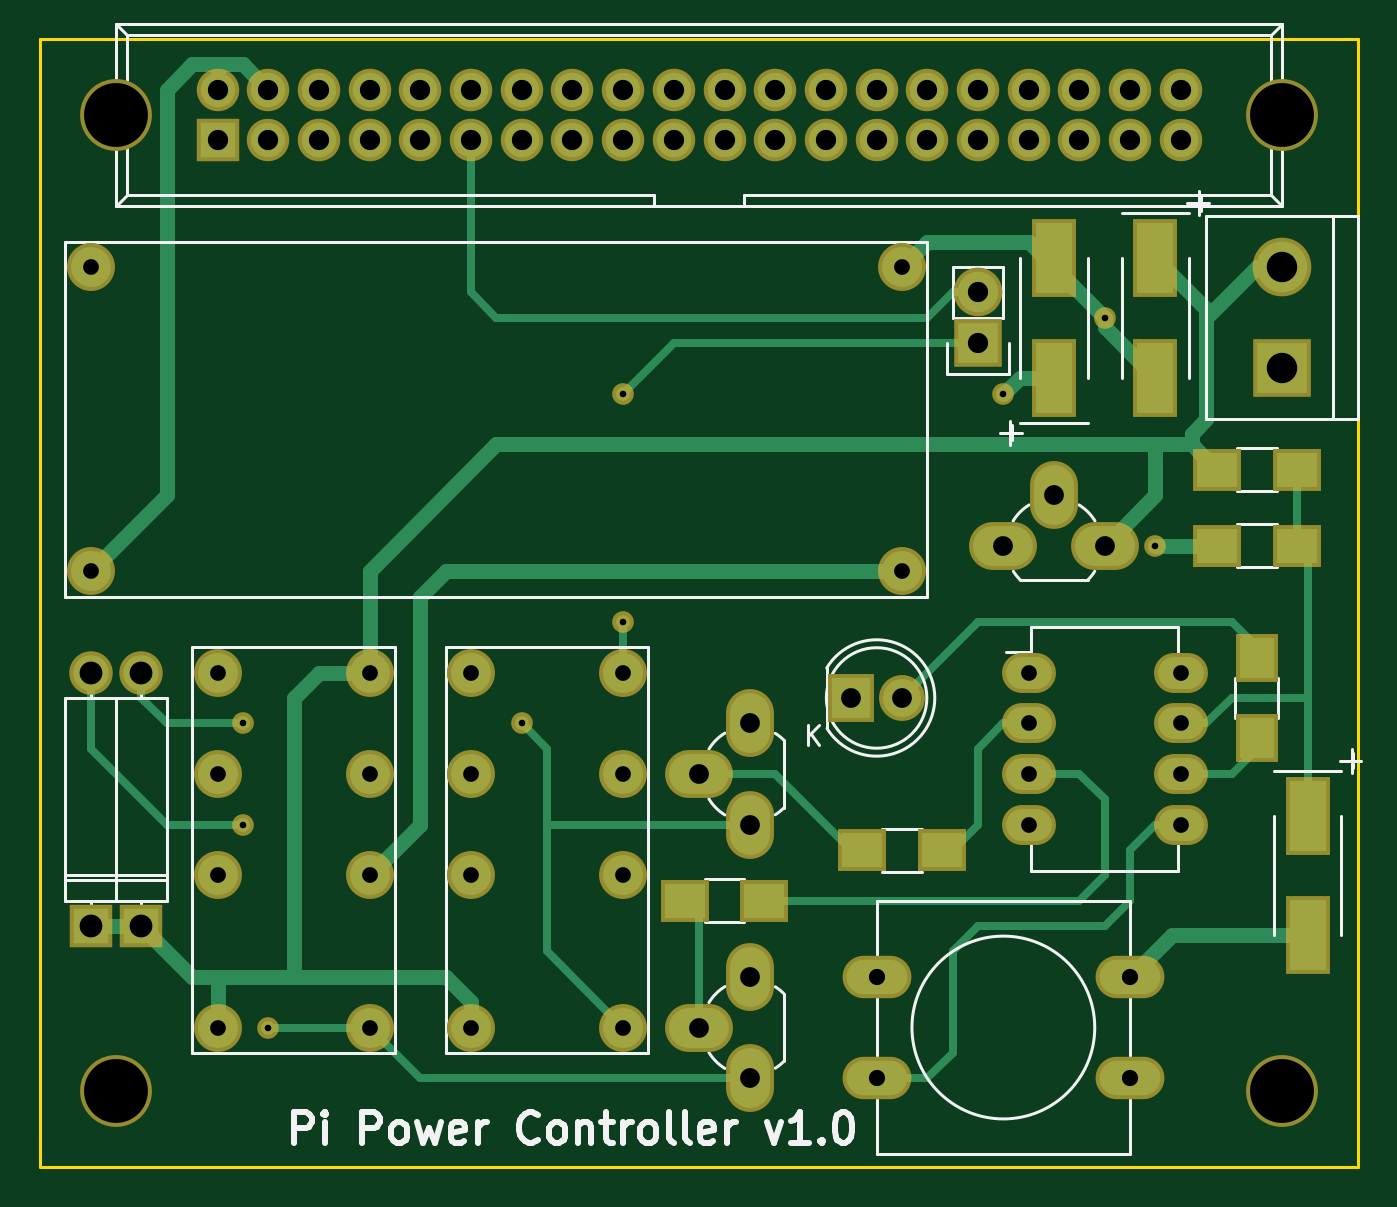
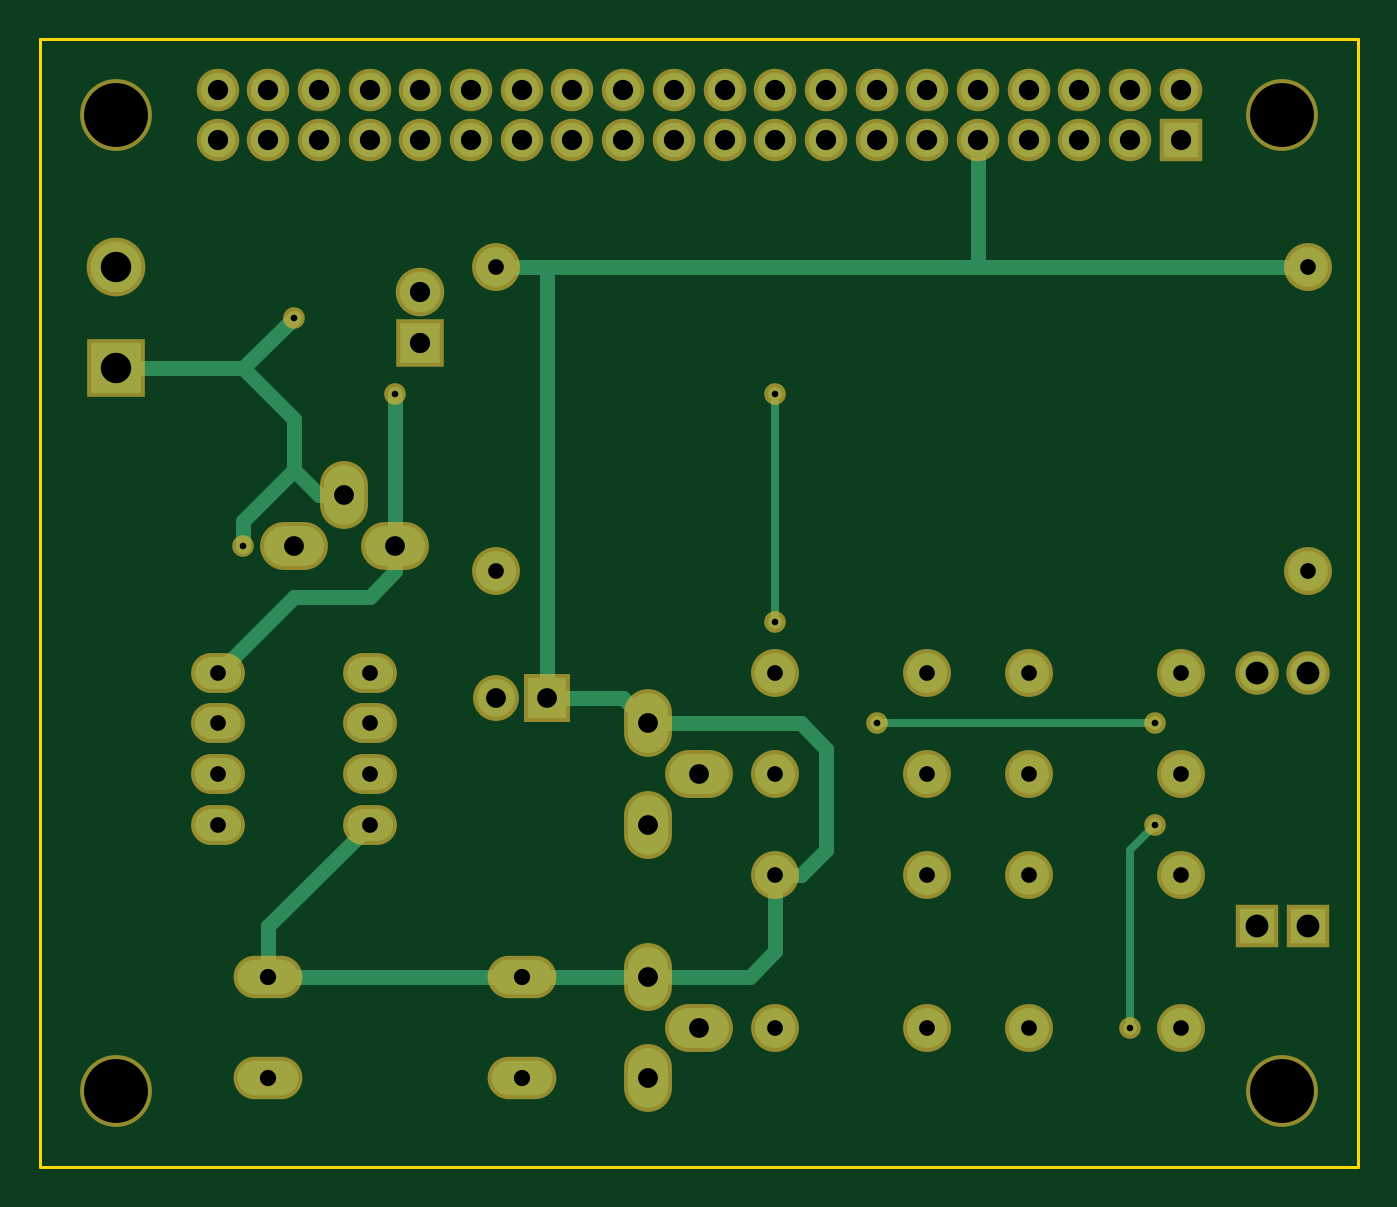
Circuit board: 9 layer files. Board 66.0 x 56.5 mm.
- bottom_copper: relay-B.Cu.gbr (5011 bytes)
- bottom_mask: relay-B.Mask.gbr (3355 bytes)
- bottom_silk: relay-B.SilkS.gbr (3358 bytes)
- outline: relay-Edge.Cuts.gbr (524 bytes)
- top_copper: relay-F.Cu.gbr (9188 bytes)
- top_mask: relay-F.Mask.gbr (3842 bytes)
- top_silk: relay-F.SilkS.gbr (15303 bytes)
- drill: relay-NPTH.drl (231 bytes)
- drill: relay.drl (1391 bytes)

=== bottom_copper: relay-B.Cu.gbr ===
G04 #@! TF.FileFunction,Copper,L2,Bot,Signal*
%FSLAX46Y46*%
G04 Gerber Fmt 4.6, Leading zero omitted, Abs format (unit mm)*
G04 Created by KiCad (PCBNEW 4.0.4+e1-6308~48~ubuntu16.04.1-stable) date Fri Sep  9 22:58:31 2016*
%MOMM*%
%LPD*%
G01*
G04 APERTURE LIST*
%ADD10C,0.100000*%
%ADD11R,1.727200X1.727200*%
%ADD12O,1.727200X1.727200*%
%ADD13C,2.000000*%
%ADD14R,1.900000X2.000000*%
%ADD15C,1.900000*%
%ADD16C,1.778000*%
%ADD17R,1.778000X1.778000*%
%ADD18O,2.300000X1.600000*%
%ADD19R,2.032000X2.032000*%
%ADD20O,2.032000X2.032000*%
%ADD21R,2.540000X2.540000*%
%ADD22C,2.540000*%
%ADD23O,2.999740X1.998980*%
%ADD24O,1.998980X2.999740*%
%ADD25O,3.048000X1.727200*%
%ADD26C,0.685800*%
%ADD27C,0.762000*%
%ADD28C,0.381000*%
G04 APERTURE END LIST*
D10*
D11*
X46990000Y-45720000D03*
D12*
X46990000Y-43180000D03*
X49530000Y-45720000D03*
X49530000Y-43180000D03*
X52070000Y-45720000D03*
X52070000Y-43180000D03*
X54610000Y-45720000D03*
X54610000Y-43180000D03*
X57150000Y-45720000D03*
X57150000Y-43180000D03*
X59690000Y-45720000D03*
X59690000Y-43180000D03*
X62230000Y-45720000D03*
X62230000Y-43180000D03*
X64770000Y-45720000D03*
X64770000Y-43180000D03*
X67310000Y-45720000D03*
X67310000Y-43180000D03*
X69850000Y-45720000D03*
X69850000Y-43180000D03*
X72390000Y-45720000D03*
X72390000Y-43180000D03*
X74930000Y-45720000D03*
X74930000Y-43180000D03*
X77470000Y-45720000D03*
X77470000Y-43180000D03*
X80010000Y-45720000D03*
X80010000Y-43180000D03*
X82550000Y-45720000D03*
X82550000Y-43180000D03*
X85090000Y-45720000D03*
X85090000Y-43180000D03*
X87630000Y-45720000D03*
X87630000Y-43180000D03*
X90170000Y-45720000D03*
X90170000Y-43180000D03*
X92710000Y-45720000D03*
X92710000Y-43180000D03*
X95250000Y-45720000D03*
X95250000Y-43180000D03*
D13*
X40640000Y-67310000D03*
X81280000Y-67310000D03*
X40640000Y-52070000D03*
X81280000Y-52070000D03*
D14*
X78740000Y-73660000D03*
D15*
X81280000Y-73660000D03*
D16*
X40640000Y-72390000D03*
D17*
X40640000Y-85090000D03*
D16*
X43180000Y-72390000D03*
D17*
X43180000Y-85090000D03*
D18*
X87630000Y-72390000D03*
X87630000Y-74930000D03*
X87630000Y-77470000D03*
X87630000Y-80010000D03*
X95250000Y-80010000D03*
X95250000Y-77470000D03*
X95250000Y-74930000D03*
X95250000Y-72390000D03*
D19*
X85090000Y-55880000D03*
D20*
X85090000Y-53340000D03*
D21*
X100330000Y-57150000D03*
D22*
X100330000Y-52070000D03*
D23*
X71120000Y-90170000D03*
D24*
X73660000Y-92710000D03*
X73660000Y-87630000D03*
D23*
X71120000Y-77470000D03*
D24*
X73660000Y-80010000D03*
X73660000Y-74930000D03*
D13*
X54610000Y-72390000D03*
X54610000Y-77470000D03*
X54610000Y-82550000D03*
X46990000Y-72390000D03*
X46990000Y-77470000D03*
X46990000Y-82550000D03*
X46990000Y-90170000D03*
X54610000Y-90170000D03*
X67310000Y-72390000D03*
X67310000Y-77470000D03*
X67310000Y-82550000D03*
X59690000Y-72390000D03*
X59690000Y-77470000D03*
X59690000Y-82550000D03*
X59690000Y-90170000D03*
X67310000Y-90170000D03*
D25*
X92710000Y-87630000D03*
X92710000Y-92710000D03*
X80010000Y-87630000D03*
X80010000Y-92710000D03*
D24*
X88900000Y-63500000D03*
D23*
X86360000Y-66040000D03*
X91440000Y-66040000D03*
D26*
X93980000Y-66040000D03*
X91440000Y-54610000D03*
X86360000Y-58420000D03*
X49530000Y-90170000D03*
X48260000Y-80010000D03*
X62230000Y-74930000D03*
X48260000Y-74930000D03*
X67310000Y-58420000D03*
X67310000Y-69850000D03*
D27*
X67310000Y-82550000D02*
X66040000Y-82550000D01*
X66040000Y-74930000D02*
X73660000Y-74930000D01*
X64770000Y-76200000D02*
X66040000Y-74930000D01*
X64770000Y-81280000D02*
X64770000Y-76200000D01*
X66040000Y-82550000D02*
X64770000Y-81280000D01*
X73660000Y-74930000D02*
X74930000Y-73660000D01*
X74930000Y-73660000D02*
X78740000Y-73660000D01*
X78740000Y-73660000D02*
X78740000Y-52070000D01*
X67310000Y-82550000D02*
X67310000Y-86360000D01*
X68580000Y-87630000D02*
X73660000Y-87630000D01*
X67310000Y-86360000D02*
X68580000Y-87630000D01*
X73660000Y-87630000D02*
X80010000Y-87630000D01*
X80010000Y-87630000D02*
X92710000Y-87630000D01*
X92710000Y-87630000D02*
X92710000Y-85090000D01*
X92710000Y-85090000D02*
X87630000Y-80010000D01*
X57150000Y-45720000D02*
X57150000Y-52070000D01*
X40640000Y-52070000D02*
X57150000Y-52070000D01*
X57150000Y-52070000D02*
X78740000Y-52070000D01*
X78740000Y-52070000D02*
X81280000Y-52070000D01*
X93980000Y-64770000D02*
X91440000Y-62230000D01*
X93980000Y-66040000D02*
X93980000Y-64770000D01*
X93980000Y-57150000D02*
X91440000Y-59690000D01*
X90170000Y-63500000D02*
X88900000Y-63500000D01*
X91440000Y-62230000D02*
X90170000Y-63500000D01*
X91440000Y-59690000D02*
X91440000Y-62230000D01*
X100330000Y-57150000D02*
X93980000Y-57150000D01*
X93980000Y-57150000D02*
X91440000Y-54610000D01*
X86360000Y-66040000D02*
X86360000Y-67310000D01*
X91440000Y-68580000D02*
X95250000Y-72390000D01*
X87630000Y-68580000D02*
X91440000Y-68580000D01*
X86360000Y-67310000D02*
X87630000Y-68580000D01*
X86360000Y-66040000D02*
X86360000Y-58420000D01*
D28*
X49530000Y-81280000D02*
X49530000Y-90170000D01*
X48260000Y-80010000D02*
X49530000Y-81280000D01*
X48260000Y-74930000D02*
X62230000Y-74930000D01*
X67310000Y-69850000D02*
X67310000Y-58420000D01*
M02*

=== bottom_mask: relay-B.Mask.gbr ===
G04 #@! TF.FileFunction,Soldermask,Bot*
%FSLAX46Y46*%
G04 Gerber Fmt 4.6, Leading zero omitted, Abs format (unit mm)*
G04 Created by KiCad (PCBNEW 4.0.4+e1-6308~48~ubuntu16.04.1-stable) date Fri Sep  9 22:58:31 2016*
%MOMM*%
%LPD*%
G01*
G04 APERTURE LIST*
%ADD10C,0.100000*%
%ADD11R,2.127200X2.127200*%
%ADD12O,2.127200X2.127200*%
%ADD13C,3.600000*%
%ADD14C,2.400000*%
%ADD15R,2.300000X2.400000*%
%ADD16C,2.300000*%
%ADD17C,2.178000*%
%ADD18R,2.178000X2.178000*%
%ADD19O,2.700000X2.000000*%
%ADD20R,2.432000X2.432000*%
%ADD21O,2.432000X2.432000*%
%ADD22R,2.940000X2.940000*%
%ADD23C,2.940000*%
%ADD24O,3.399740X2.398980*%
%ADD25O,2.398980X3.399740*%
%ADD26O,3.448000X2.127200*%
%ADD27C,1.085800*%
G04 APERTURE END LIST*
D10*
D11*
X46990000Y-45720000D03*
D12*
X46990000Y-43180000D03*
X49530000Y-45720000D03*
X49530000Y-43180000D03*
X52070000Y-45720000D03*
X52070000Y-43180000D03*
X54610000Y-45720000D03*
X54610000Y-43180000D03*
X57150000Y-45720000D03*
X57150000Y-43180000D03*
X59690000Y-45720000D03*
X59690000Y-43180000D03*
X62230000Y-45720000D03*
X62230000Y-43180000D03*
X64770000Y-45720000D03*
X64770000Y-43180000D03*
X67310000Y-45720000D03*
X67310000Y-43180000D03*
X69850000Y-45720000D03*
X69850000Y-43180000D03*
X72390000Y-45720000D03*
X72390000Y-43180000D03*
X74930000Y-45720000D03*
X74930000Y-43180000D03*
X77470000Y-45720000D03*
X77470000Y-43180000D03*
X80010000Y-45720000D03*
X80010000Y-43180000D03*
X82550000Y-45720000D03*
X82550000Y-43180000D03*
X85090000Y-45720000D03*
X85090000Y-43180000D03*
X87630000Y-45720000D03*
X87630000Y-43180000D03*
X90170000Y-45720000D03*
X90170000Y-43180000D03*
X92710000Y-45720000D03*
X92710000Y-43180000D03*
X95250000Y-45720000D03*
X95250000Y-43180000D03*
D13*
X41910000Y-44450000D03*
D14*
X40640000Y-67310000D03*
X81280000Y-67310000D03*
X40640000Y-52070000D03*
X81280000Y-52070000D03*
D15*
X78740000Y-73660000D03*
D16*
X81280000Y-73660000D03*
D17*
X40640000Y-72390000D03*
D18*
X40640000Y-85090000D03*
D17*
X43180000Y-72390000D03*
D18*
X43180000Y-85090000D03*
D19*
X87630000Y-72390000D03*
X87630000Y-74930000D03*
X87630000Y-77470000D03*
X87630000Y-80010000D03*
X95250000Y-80010000D03*
X95250000Y-77470000D03*
X95250000Y-74930000D03*
X95250000Y-72390000D03*
D20*
X85090000Y-55880000D03*
D21*
X85090000Y-53340000D03*
D22*
X100330000Y-57150000D03*
D23*
X100330000Y-52070000D03*
D24*
X71120000Y-90170000D03*
D25*
X73660000Y-92710000D03*
X73660000Y-87630000D03*
D24*
X71120000Y-77470000D03*
D25*
X73660000Y-80010000D03*
X73660000Y-74930000D03*
D14*
X54610000Y-72390000D03*
X54610000Y-77470000D03*
X54610000Y-82550000D03*
X46990000Y-72390000D03*
X46990000Y-77470000D03*
X46990000Y-82550000D03*
X46990000Y-90170000D03*
X54610000Y-90170000D03*
X67310000Y-72390000D03*
X67310000Y-77470000D03*
X67310000Y-82550000D03*
X59690000Y-72390000D03*
X59690000Y-77470000D03*
X59690000Y-82550000D03*
X59690000Y-90170000D03*
X67310000Y-90170000D03*
D26*
X92710000Y-87630000D03*
X92710000Y-92710000D03*
X80010000Y-87630000D03*
X80010000Y-92710000D03*
D25*
X88900000Y-63500000D03*
D24*
X86360000Y-66040000D03*
X91440000Y-66040000D03*
D13*
X100330000Y-44450000D03*
X41910000Y-93345000D03*
X100330000Y-93345000D03*
D27*
X93980000Y-66040000D03*
X91440000Y-54610000D03*
X86360000Y-58420000D03*
X49530000Y-90170000D03*
X48260000Y-80010000D03*
X62230000Y-74930000D03*
X48260000Y-74930000D03*
X67310000Y-58420000D03*
X67310000Y-69850000D03*
M02*

=== bottom_silk: relay-B.SilkS.gbr ===
G04 #@! TF.FileFunction,Legend,Bot*
%FSLAX46Y46*%
G04 Gerber Fmt 4.6, Leading zero omitted, Abs format (unit mm)*
G04 Created by KiCad (PCBNEW 4.0.4+e1-6308~48~ubuntu16.04.1-stable) date Fri Sep  9 22:58:31 2016*
%MOMM*%
%LPD*%
G01*
G04 APERTURE LIST*
%ADD10C,0.100000*%
%ADD11R,2.127200X2.127200*%
%ADD12O,2.127200X2.127200*%
%ADD13C,3.600000*%
%ADD14C,2.400000*%
%ADD15R,2.300000X2.400000*%
%ADD16C,2.300000*%
%ADD17C,2.178000*%
%ADD18R,2.178000X2.178000*%
%ADD19O,2.700000X2.000000*%
%ADD20R,2.432000X2.432000*%
%ADD21O,2.432000X2.432000*%
%ADD22R,2.940000X2.940000*%
%ADD23C,2.940000*%
%ADD24O,3.399740X2.398980*%
%ADD25O,2.398980X3.399740*%
%ADD26O,3.448000X2.127200*%
%ADD27C,1.085800*%
G04 APERTURE END LIST*
D10*
%LPC*%
D11*
X46990000Y-45720000D03*
D12*
X46990000Y-43180000D03*
X49530000Y-45720000D03*
X49530000Y-43180000D03*
X52070000Y-45720000D03*
X52070000Y-43180000D03*
X54610000Y-45720000D03*
X54610000Y-43180000D03*
X57150000Y-45720000D03*
X57150000Y-43180000D03*
X59690000Y-45720000D03*
X59690000Y-43180000D03*
X62230000Y-45720000D03*
X62230000Y-43180000D03*
X64770000Y-45720000D03*
X64770000Y-43180000D03*
X67310000Y-45720000D03*
X67310000Y-43180000D03*
X69850000Y-45720000D03*
X69850000Y-43180000D03*
X72390000Y-45720000D03*
X72390000Y-43180000D03*
X74930000Y-45720000D03*
X74930000Y-43180000D03*
X77470000Y-45720000D03*
X77470000Y-43180000D03*
X80010000Y-45720000D03*
X80010000Y-43180000D03*
X82550000Y-45720000D03*
X82550000Y-43180000D03*
X85090000Y-45720000D03*
X85090000Y-43180000D03*
X87630000Y-45720000D03*
X87630000Y-43180000D03*
X90170000Y-45720000D03*
X90170000Y-43180000D03*
X92710000Y-45720000D03*
X92710000Y-43180000D03*
X95250000Y-45720000D03*
X95250000Y-43180000D03*
D13*
X41910000Y-44450000D03*
D14*
X40640000Y-67310000D03*
X81280000Y-67310000D03*
X40640000Y-52070000D03*
X81280000Y-52070000D03*
D15*
X78740000Y-73660000D03*
D16*
X81280000Y-73660000D03*
D17*
X40640000Y-72390000D03*
D18*
X40640000Y-85090000D03*
D17*
X43180000Y-72390000D03*
D18*
X43180000Y-85090000D03*
D19*
X87630000Y-72390000D03*
X87630000Y-74930000D03*
X87630000Y-77470000D03*
X87630000Y-80010000D03*
X95250000Y-80010000D03*
X95250000Y-77470000D03*
X95250000Y-74930000D03*
X95250000Y-72390000D03*
D20*
X85090000Y-55880000D03*
D21*
X85090000Y-53340000D03*
D22*
X100330000Y-57150000D03*
D23*
X100330000Y-52070000D03*
D24*
X71120000Y-90170000D03*
D25*
X73660000Y-92710000D03*
X73660000Y-87630000D03*
D24*
X71120000Y-77470000D03*
D25*
X73660000Y-80010000D03*
X73660000Y-74930000D03*
D14*
X54610000Y-72390000D03*
X54610000Y-77470000D03*
X54610000Y-82550000D03*
X46990000Y-72390000D03*
X46990000Y-77470000D03*
X46990000Y-82550000D03*
X46990000Y-90170000D03*
X54610000Y-90170000D03*
X67310000Y-72390000D03*
X67310000Y-77470000D03*
X67310000Y-82550000D03*
X59690000Y-72390000D03*
X59690000Y-77470000D03*
X59690000Y-82550000D03*
X59690000Y-90170000D03*
X67310000Y-90170000D03*
D26*
X92710000Y-87630000D03*
X92710000Y-92710000D03*
X80010000Y-87630000D03*
X80010000Y-92710000D03*
D25*
X88900000Y-63500000D03*
D24*
X86360000Y-66040000D03*
X91440000Y-66040000D03*
D13*
X100330000Y-44450000D03*
X41910000Y-93345000D03*
X100330000Y-93345000D03*
D27*
X93980000Y-66040000D03*
X91440000Y-54610000D03*
X86360000Y-58420000D03*
X49530000Y-90170000D03*
X48260000Y-80010000D03*
X62230000Y-74930000D03*
X48260000Y-74930000D03*
X67310000Y-58420000D03*
X67310000Y-69850000D03*
M02*

=== outline: relay-Edge.Cuts.gbr ===
G04 #@! TF.FileFunction,Profile,NP*
%FSLAX46Y46*%
G04 Gerber Fmt 4.6, Leading zero omitted, Abs format (unit mm)*
G04 Created by KiCad (PCBNEW 4.0.4+e1-6308~48~ubuntu16.04.1-stable) date Fri Sep  9 22:58:31 2016*
%MOMM*%
%LPD*%
G01*
G04 APERTURE LIST*
%ADD10C,0.100000*%
%ADD11C,0.150000*%
G04 APERTURE END LIST*
D10*
D11*
X38100000Y-97155000D02*
X38100000Y-40640000D01*
X104140000Y-97155000D02*
X38100000Y-97155000D01*
X104140000Y-40640000D02*
X104140000Y-97155000D01*
X38100000Y-40640000D02*
X104140000Y-40640000D01*
M02*

=== top_copper: relay-F.Cu.gbr (9188 bytes, source omitted) ===
=== top_mask: relay-F.Mask.gbr ===
G04 #@! TF.FileFunction,Soldermask,Top*
%FSLAX46Y46*%
G04 Gerber Fmt 4.6, Leading zero omitted, Abs format (unit mm)*
G04 Created by KiCad (PCBNEW 4.0.4+e1-6308~48~ubuntu16.04.1-stable) date Fri Sep  9 22:58:31 2016*
%MOMM*%
%LPD*%
G01*
G04 APERTURE LIST*
%ADD10C,0.100000*%
%ADD11R,2.127200X2.127200*%
%ADD12O,2.127200X2.127200*%
%ADD13C,3.600000*%
%ADD14C,2.400000*%
%ADD15R,2.300000X2.400000*%
%ADD16C,2.300000*%
%ADD17C,2.178000*%
%ADD18R,2.178000X2.178000*%
%ADD19O,2.700000X2.000000*%
%ADD20R,2.432000X2.432000*%
%ADD21O,2.432000X2.432000*%
%ADD22R,2.940000X2.940000*%
%ADD23C,2.940000*%
%ADD24O,3.399740X2.398980*%
%ADD25O,2.398980X3.399740*%
%ADD26O,3.448000X2.127200*%
%ADD27R,2.200860X3.900120*%
%ADD28R,2.100000X2.400000*%
%ADD29R,2.400000X2.100000*%
%ADD30C,1.085800*%
G04 APERTURE END LIST*
D10*
D11*
X46990000Y-45720000D03*
D12*
X46990000Y-43180000D03*
X49530000Y-45720000D03*
X49530000Y-43180000D03*
X52070000Y-45720000D03*
X52070000Y-43180000D03*
X54610000Y-45720000D03*
X54610000Y-43180000D03*
X57150000Y-45720000D03*
X57150000Y-43180000D03*
X59690000Y-45720000D03*
X59690000Y-43180000D03*
X62230000Y-45720000D03*
X62230000Y-43180000D03*
X64770000Y-45720000D03*
X64770000Y-43180000D03*
X67310000Y-45720000D03*
X67310000Y-43180000D03*
X69850000Y-45720000D03*
X69850000Y-43180000D03*
X72390000Y-45720000D03*
X72390000Y-43180000D03*
X74930000Y-45720000D03*
X74930000Y-43180000D03*
X77470000Y-45720000D03*
X77470000Y-43180000D03*
X80010000Y-45720000D03*
X80010000Y-43180000D03*
X82550000Y-45720000D03*
X82550000Y-43180000D03*
X85090000Y-45720000D03*
X85090000Y-43180000D03*
X87630000Y-45720000D03*
X87630000Y-43180000D03*
X90170000Y-45720000D03*
X90170000Y-43180000D03*
X92710000Y-45720000D03*
X92710000Y-43180000D03*
X95250000Y-45720000D03*
X95250000Y-43180000D03*
D13*
X41910000Y-44450000D03*
D14*
X40640000Y-67310000D03*
X81280000Y-67310000D03*
X40640000Y-52070000D03*
X81280000Y-52070000D03*
D15*
X78740000Y-73660000D03*
D16*
X81280000Y-73660000D03*
D17*
X40640000Y-72390000D03*
D18*
X40640000Y-85090000D03*
D17*
X43180000Y-72390000D03*
D18*
X43180000Y-85090000D03*
D19*
X87630000Y-72390000D03*
X87630000Y-74930000D03*
X87630000Y-77470000D03*
X87630000Y-80010000D03*
X95250000Y-80010000D03*
X95250000Y-77470000D03*
X95250000Y-74930000D03*
X95250000Y-72390000D03*
D20*
X85090000Y-55880000D03*
D21*
X85090000Y-53340000D03*
D22*
X100330000Y-57150000D03*
D23*
X100330000Y-52070000D03*
D24*
X71120000Y-90170000D03*
D25*
X73660000Y-92710000D03*
X73660000Y-87630000D03*
D24*
X71120000Y-77470000D03*
D25*
X73660000Y-80010000D03*
X73660000Y-74930000D03*
D14*
X54610000Y-72390000D03*
X54610000Y-77470000D03*
X54610000Y-82550000D03*
X46990000Y-72390000D03*
X46990000Y-77470000D03*
X46990000Y-82550000D03*
X46990000Y-90170000D03*
X54610000Y-90170000D03*
X67310000Y-72390000D03*
X67310000Y-77470000D03*
X67310000Y-82550000D03*
X59690000Y-72390000D03*
X59690000Y-77470000D03*
X59690000Y-82550000D03*
X59690000Y-90170000D03*
X67310000Y-90170000D03*
D26*
X92710000Y-87630000D03*
X92710000Y-92710000D03*
X80010000Y-87630000D03*
X80010000Y-92710000D03*
D25*
X88900000Y-63500000D03*
D24*
X86360000Y-66040000D03*
X91440000Y-66040000D03*
D27*
X101600000Y-85549740D03*
X101600000Y-79550260D03*
X93980000Y-57609740D03*
X93980000Y-51610260D03*
X88900000Y-51610260D03*
X88900000Y-57609740D03*
D28*
X99060000Y-75660000D03*
X99060000Y-71660000D03*
D29*
X97060000Y-62230000D03*
X101060000Y-62230000D03*
X101060000Y-66040000D03*
X97060000Y-66040000D03*
X74390000Y-83820000D03*
X70390000Y-83820000D03*
X79280000Y-81280000D03*
X83280000Y-81280000D03*
D13*
X100330000Y-44450000D03*
X41910000Y-93345000D03*
X100330000Y-93345000D03*
D30*
X93980000Y-66040000D03*
X91440000Y-54610000D03*
X86360000Y-58420000D03*
X49530000Y-90170000D03*
X48260000Y-80010000D03*
X62230000Y-74930000D03*
X48260000Y-74930000D03*
X67310000Y-58420000D03*
X67310000Y-69850000D03*
M02*

=== top_silk: relay-F.SilkS.gbr (15303 bytes, source omitted) ===
=== drill: relay-NPTH.drl ===
M48
;DRILL file {KiCad 4.0.4+e1-6308~48~ubuntu16.04.1-stable} date Fri Sep  9 22:58:42 2016
;FORMAT={-:-/ absolute / inch / decimal}
FMAT,2
INCH,TZ
T1C0.126
%
G90
G05
M72
T1
X1.65Y-1.75
X1.65Y-3.675
X3.95Y-1.75
X3.95Y-3.675
T0
M30

=== drill: relay.drl ===
M48
;DRILL file {KiCad 4.0.4+e1-6308~48~ubuntu16.04.1-stable} date Fri Sep  9 22:58:42 2016
;FORMAT={-:-/ absolute / inch / decimal}
FMAT,2
INCH,TZ
T1C0.013
T2C0.031
T3C0.032
T4C0.039
T5C0.039
T6C0.040
T7C0.045
T8C0.060
%
G90
G05
M72
T1
X1.9Y-2.95
X1.9Y-3.15
X1.95Y-3.55
X2.45Y-2.95
X2.65Y-2.3
X2.65Y-2.75
X3.4Y-2.3
X3.6Y-2.15
X3.7Y-2.6
T2
X1.6Y-2.05
X1.6Y-2.65
X1.85Y-2.85
X1.85Y-3.05
X1.85Y-3.25
X1.85Y-3.55
X2.15Y-2.85
X2.15Y-3.05
X2.15Y-3.25
X2.15Y-3.55
X2.35Y-2.85
X2.35Y-3.05
X2.35Y-3.25
X2.35Y-3.55
X2.65Y-2.85
X2.65Y-3.05
X2.65Y-3.25
X2.65Y-3.55
X3.2Y-2.05
X3.2Y-2.65
X3.45Y-2.85
X3.45Y-2.95
X3.45Y-3.05
X3.45Y-3.15
X3.75Y-2.85
X3.75Y-2.95
X3.75Y-3.05
X3.75Y-3.15
T3
X3.15Y-3.45
X3.15Y-3.65
X3.65Y-3.45
X3.65Y-3.65
T4
X2.8Y-3.05
X2.8Y-3.55
X2.9Y-2.95
X2.9Y-3.15
X2.9Y-3.45
X2.9Y-3.65
X3.4Y-2.6
X3.5Y-2.5
X3.6Y-2.6
T5
X3.1Y-2.9
X3.2Y-2.9
T6
X1.85Y-1.7
X1.85Y-1.8
X1.95Y-1.7
X1.95Y-1.8
X2.05Y-1.7
X2.05Y-1.8
X2.15Y-1.7
X2.15Y-1.8
X2.25Y-1.7
X2.25Y-1.8
X2.35Y-1.7
X2.35Y-1.8
X2.45Y-1.7
X2.45Y-1.8
X2.55Y-1.7
X2.55Y-1.8
X2.65Y-1.7
X2.65Y-1.8
X2.75Y-1.7
X2.75Y-1.8
X2.85Y-1.7
X2.85Y-1.8
X2.95Y-1.7
X2.95Y-1.8
X3.05Y-1.7
X3.05Y-1.8
X3.15Y-1.7
X3.15Y-1.8
X3.25Y-1.7
X3.25Y-1.8
X3.35Y-1.7
X3.35Y-1.8
X3.35Y-2.1
X3.35Y-2.2
X3.45Y-1.7
X3.45Y-1.8
X3.55Y-1.7
X3.55Y-1.8
X3.65Y-1.7
X3.65Y-1.8
X3.75Y-1.7
X3.75Y-1.8
T7
X1.6Y-2.85
X1.6Y-3.35
X1.7Y-2.85
X1.7Y-3.35
T8
X3.95Y-2.05
X3.95Y-2.25
T0
M30

